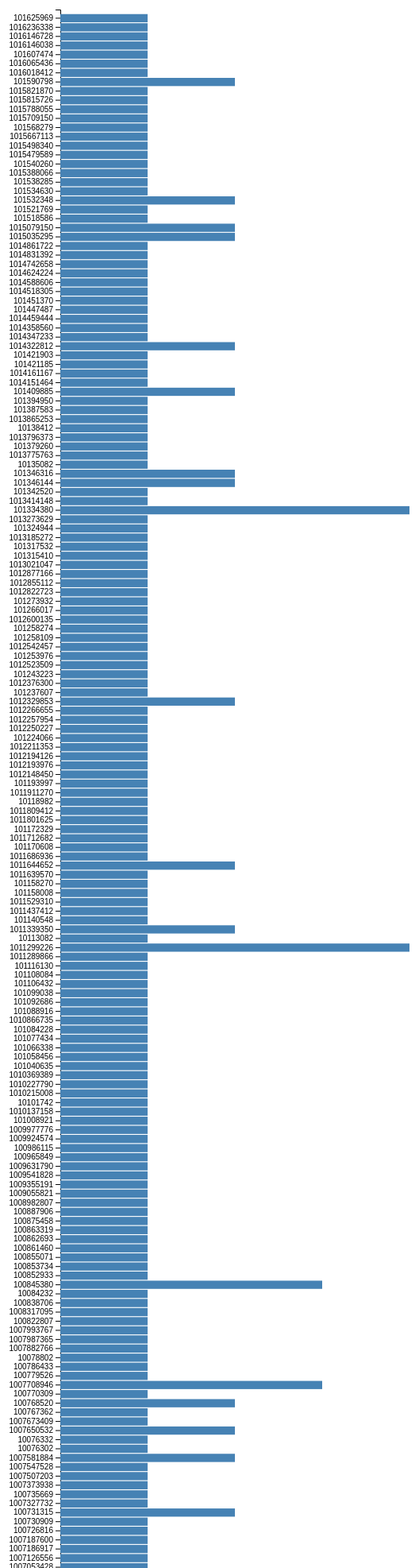
D3 v4 page, settled after 480 driven frames (8 s of simulated time); the page loaded 1 data file(s).


    var margin = {
        top: 20,
        right: 20,
        bottom: 30,
        left: 100
    };
    var width = 1000 - margin.left - margin.right;
    var height = 3500 - margin.top - margin.bottom;
    var svg = d3.select("body").append("svg")
        .attr("width", width + margin.left + margin.right)
        .attr("height", height + margin.top + margin.bottom)
        .append("g")
        .attr("transform", "translate(" + margin.left + "," + margin.top + ")");
    var x = d3.scaleLinear()
        .range([0, width]);
    var y = d3.scaleBand()
        .range([height, 0]);
    var xAxis = d3.axisBottom(x)
        .ticks(10);
    var yAxis = d3.axisLeft(y);
    d3.csv("TweetsByUser.csv", type, function(error, data) {
        if (error) throw error;
        x.domain([0, d3.max(data, function(d) { console.log(d); return d.value; })]);
        y.domain(data.map(function(d) { return d.id; }))
            .paddingInner(0.1)
            .paddingOuter(0.5);
        svg.append("g")
            .attr("class", "x axis")
            .attr("transform", "translate(0," + height + ")")
            .call(xAxis)
            .append("text")
            .attr("class", "label")
            .attr("transform", "translate(" + width + ",0)")
            .attr("y", -5)
            .style("text-anchor", "end")
            .text("value");
        svg.append("g")
            .attr("class", "y axis")
            .call(yAxis);
        svg.selectAll(".bar")
            .data(data)
            .enter().append("rect")
            .attr("class", "bar")
            .attr("x", 0)
            .attr("height", y.bandwidth())
            .attr("y", function(d) { return y(d.id); })
            .attr("width", function(d) { return x(d.value); });
    });
    function type(d) {
        d.value = +d.value;
        return d;
    }


### data: TweetsByUser.csv
id, value
100005598, 1
10001212, 1
100014382, 1
100015201, 1
1000305042, 1
1000365625, 1
1000373353, 1
100037413, 1
100038293, 1
100038301, 1
1000438495, 1
1000459393, 1
1000468711, 1
100048048, 1
1000495650, 1
1000626229, 1
1000661784, 2
1000699344, 1
1000716656, 1
10007262, 1
1000755073, 1
100081485, 1
1000842445, 1
1000908828, 1
1000993476, 1
1001193812, 1
100126161, 1
1001267076, 1
1001280967, 1
1001445254, 1
100146431, 8
1001730474, 1
1001891894, 1
10021472, 1
1002181412, 1
100231183, 1
1002336223, 1
1002373614, 1
1002379453, 1
100241601, 1
100253978, 1
100258473, 2
100260262, 1
1002668988, 1
1002755539, 1
100285197, 1
1002862598, 5
100291776, 1
100298314, 2
1003080068, 1
1003113127, 1
1003130904, 1
100314303, 1
1003248361, 1
100327197, 4
100330876, 1
100337224, 1
100339069, 1
1003431332, 1
1003440600, 1
... 240 more rows